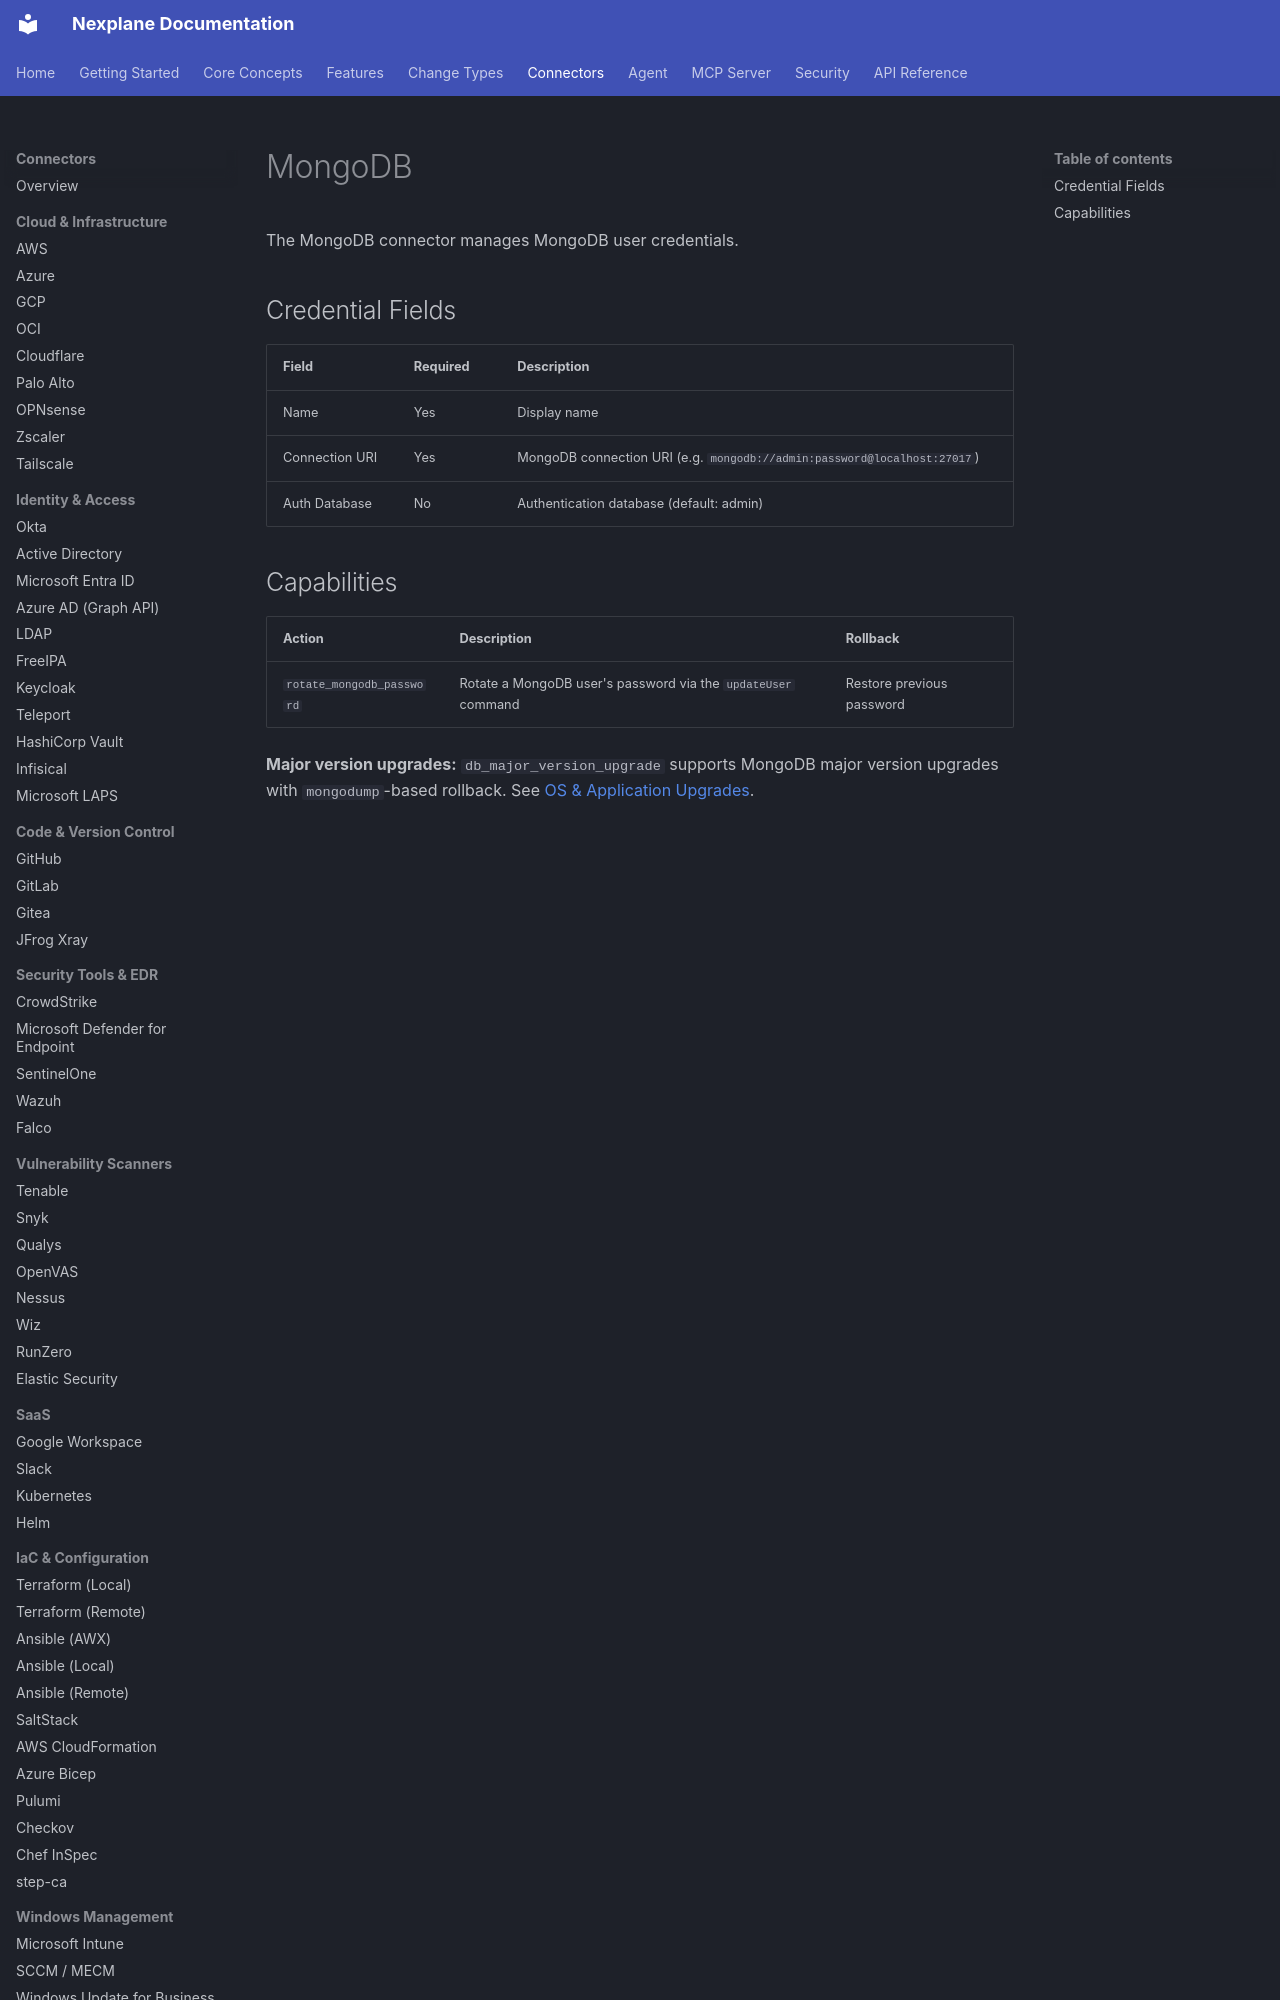

repository: youbetyourballs/nexplane-docs · page: connectors/mongodb/index.html · generator: mkdocs

# MongoDB

The MongoDB connector manages MongoDB user credentials.

## Credential Fields

| Field | Required | Description |
|-------|----------|-------------|
| Name | Yes | Display name |
| Connection URI | Yes | MongoDB connection URI (e.g. `mongodb://admin:password@localhost:27017`) |
| Auth Database | No | Authentication database (default: admin) |
